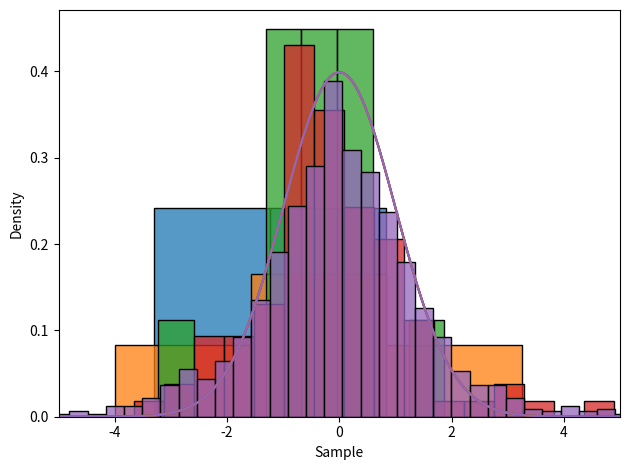

Recreate this plot in Python.
# -*- coding: utf-8 -*-
"""homewo10.5.ipynb

Automatically generated by Colaboratory.

Original file is located at
    https://colab.research.google.com/<link-removed>
"""

import pandas as pd
import numpy as np
from scipy.stats import t, norm
import seaborn as sns
import matplotlib.pyplot as plt

rv1 = t(3) # Распределение Стьюдента с 3мя степенями свободы
rv2 = norm(0, 1) # Нормальное распределение

# Создали датафреймы для независимых величин 5ти размеров:
df1 = pd.DataFrame({'Sample': rv1.rvs(size=2), 'Distr': 't(1)'})
df2 = pd.DataFrame({'Sample': rv1.rvs(size=5), 'Distr': 't(1)'})
df3 = pd.DataFrame({'Sample': rv1.rvs(size=14), 'Distr': 't(1)'})
df4 = pd.DataFrame({'Sample': rv1.rvs(size=100), 'Distr': 't(1)'})
df5 = pd.DataFrame({'Sample': rv1.rvs(size=1000), 'Distr': 't(1)'})

# Нарисовали гистограмму + график плотности для каждого датафрейма:
sns.histplot(data=df1, x='Sample', stat='density') # сама гистограмма
df_1 = pd.DataFrame({'x': np.linspace(-5, 5, 1000)}) # границы графика плотности и количество точек на графике
df_1['PDF'] = rv2.pdf(df_1['x']) # посчитали функцию плотности распределения в каждой точке df_1
sns.lineplot(data=df_1, x='x', y='PDF') # сам график плотности
plt.tight_layout()
plt.savefig('test11.pdf')

sns.histplot(data=df2, x='Sample', stat='density')
df_2 = pd.DataFrame({'x': np.linspace(-5, 5, 1000)})
df_2['PDF'] = rv2.pdf(df_2['x'])
sns.lineplot(data=df_2, x='x', y='PDF')
plt.tight_layout()
plt.savefig('test12.pdf')

sns.histplot(data=df3, x='Sample', stat='density')
df_3 = pd.DataFrame({'x': np.linspace(-5, 5, 1000)})
df_3['PDF'] = rv2.pdf(df_3['x'])
sns.lineplot(data=df_3, x='x', y='PDF')
plt.xlim(-5, 5) # дополнительно ограничили ось Х
plt.tight_layout()
plt.savefig('test13.pdf')

sns.histplot(data=df4, x='Sample', stat='density')
df_4 = pd.DataFrame({'x': np.linspace(-5, 5, 1000)})
df_4['PDF'] = rv2.pdf(df_4['x'])
sns.lineplot(data=df_4, x='x', y='PDF')
plt.xlim(-5, 5)
plt.tight_layout()
plt.savefig('test14.pdf')

sns.histplot(data=df5, x='Sample', stat='density')
df_5 = pd.DataFrame({'x': np.linspace(-5, 5, 1000)})
df_5['PDF'] = rv2.pdf(df_5['x'])
sns.lineplot(data=df_5, x='x', y='PDF')
plt.xlim(-5, 5)
plt.tight_layout()
plt.savefig('test15.pdf')